Run: headless pygame with SDL's dummy video driver; simulated clock (each Clock.tick advances the game by its frame time, no real sleeping); random seed 0; keys injected as events and as key.get_pressed() state; mouse plan: one left click at the window centre at the start of phase 2, then a move to the lower-right quarter at the start of phase 3.
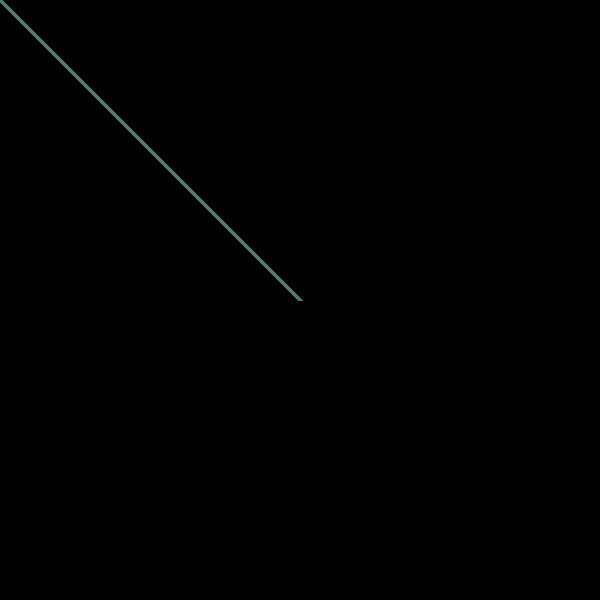
Frame 1 of 4 · flips 1–60 · no input
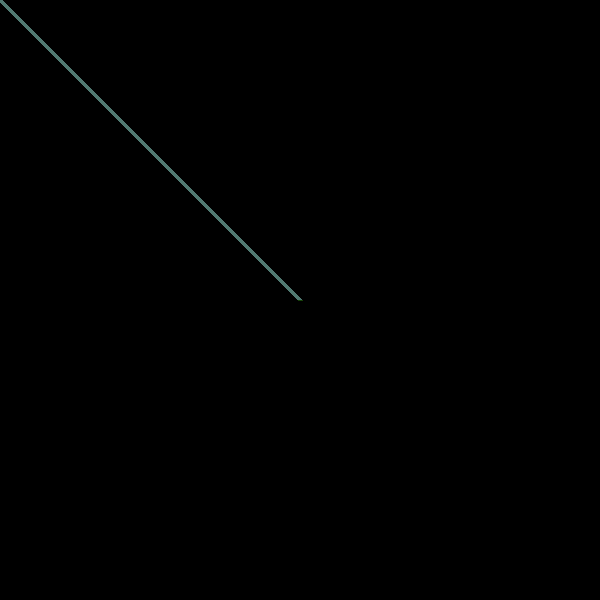
Frame 2 of 4 · flips 61–180 · clicked the window centre · tapped SPACE, RETURN · held RIGHT (→), D
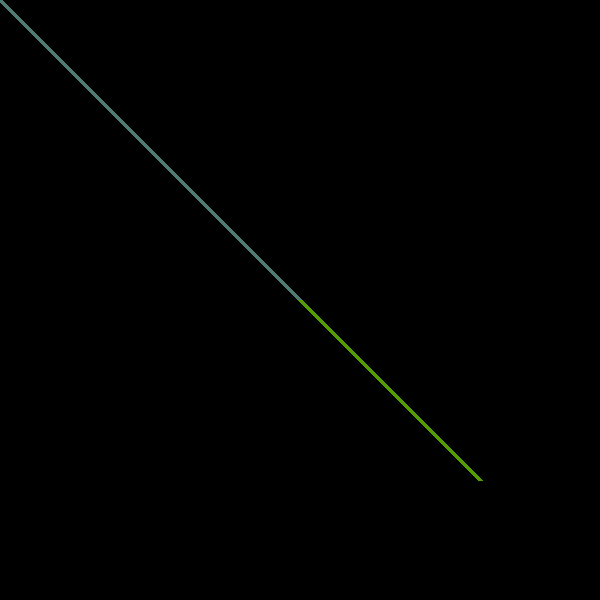
Frame 3 of 4 · flips 181–300 · moved the mouse to the lower-right quarter · held DOWN (↓), S
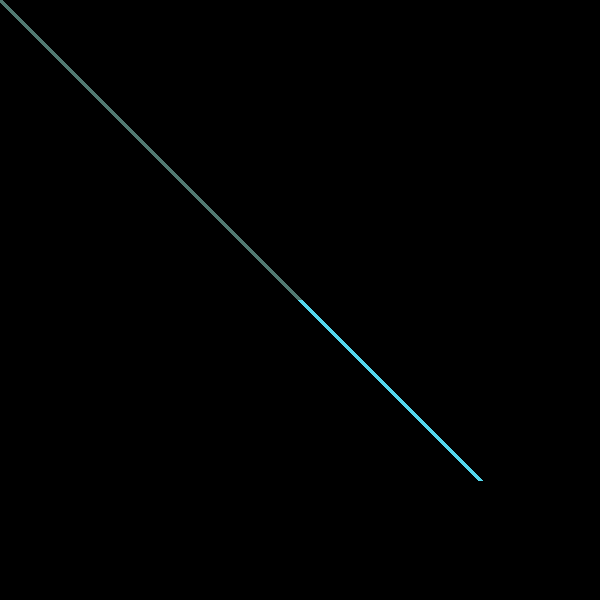
Frame 4 of 4 · flips 301–420 · held LEFT (←), A, UP (↑), W

The pygame program that drew these frames:

import pygame
from sys import exit
import random
import math

def random2D() :
    angle = random.uniform(0,2.0*math.pi)
    length = 1
    pos = pygame.math.Vector2(length * math.cos(angle), length * math.sin(angle))
    return pos
    
screen = pygame.display.set_mode((600,600))
#display = pygame.Surface((200,200))
clock = pygame.time.Clock()
while True :
    for event in pygame.event.get():
        if event.type == pygame.QUIT:
            pygame.quit()
            exit()

    v = pygame.math.Vector2(300,300)
    mouse = pygame.math.Vector2(pygame.mouse.get_pos())
    pos = mouse - v
    

    # pos = random2D() * random.randint(10,50)
    # pos.x = pos.x + 100
    # pos.y = pos.y + 100
    color = (random.randint(0,255),random.randint(0,255),random.randint(0,255),50)
    pygame.draw.line(screen,color,(300,300),pygame.mouse.get_pos(),5)
    


    pygame.display.update()
    #screen.blit(pygame.transform.scale(display,screen.get_size()),(0,0))
    clock.tick(30)
